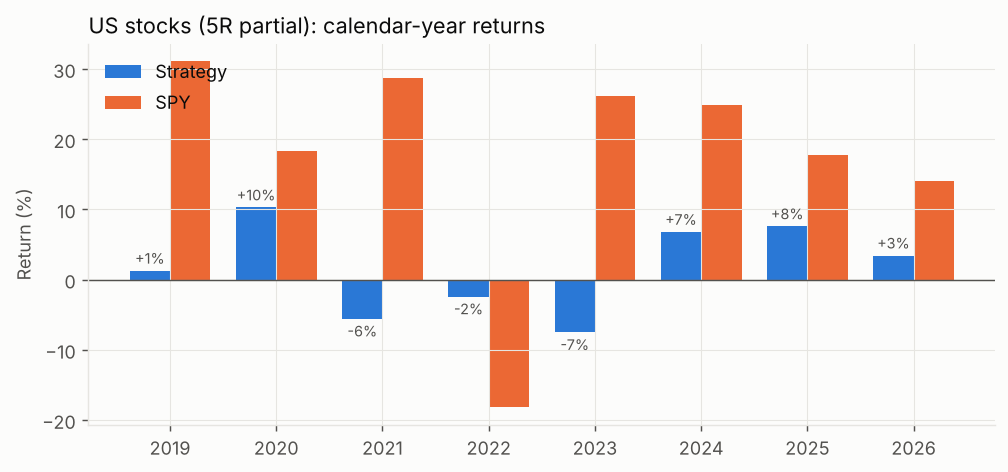

Source data for this figure (header and first rows):
year, strategy, strategy_max_dd_in_year, benchmark, trades, win_rate, avg_R
2019, 0.01272, -0.05061, 0.3109, 15, 0.2667, -0.33
2020, 0.103, -0.05112, 0.1837, 43, 0.3023, 0.5857
2021, -0.05567, -0.1074, 0.2874, 35, 0.1714, -0.2362
2022, -0.02412, -0.05852, -0.1817, 27, 0.1852, -0.1693
2023, -0.07495, -0.09532, 0.2619, 24, 0.125, -0.6287
2024, 0.06816, -0.06005, 0.2489, 32, 0.25, 0.4163
2025, 0.07611, -0.06596, 0.1772, 21, 0.2857, 0.5804
2026, 0.03438, -0.05498, 0.1406, 20, 0.35, 0.5065
